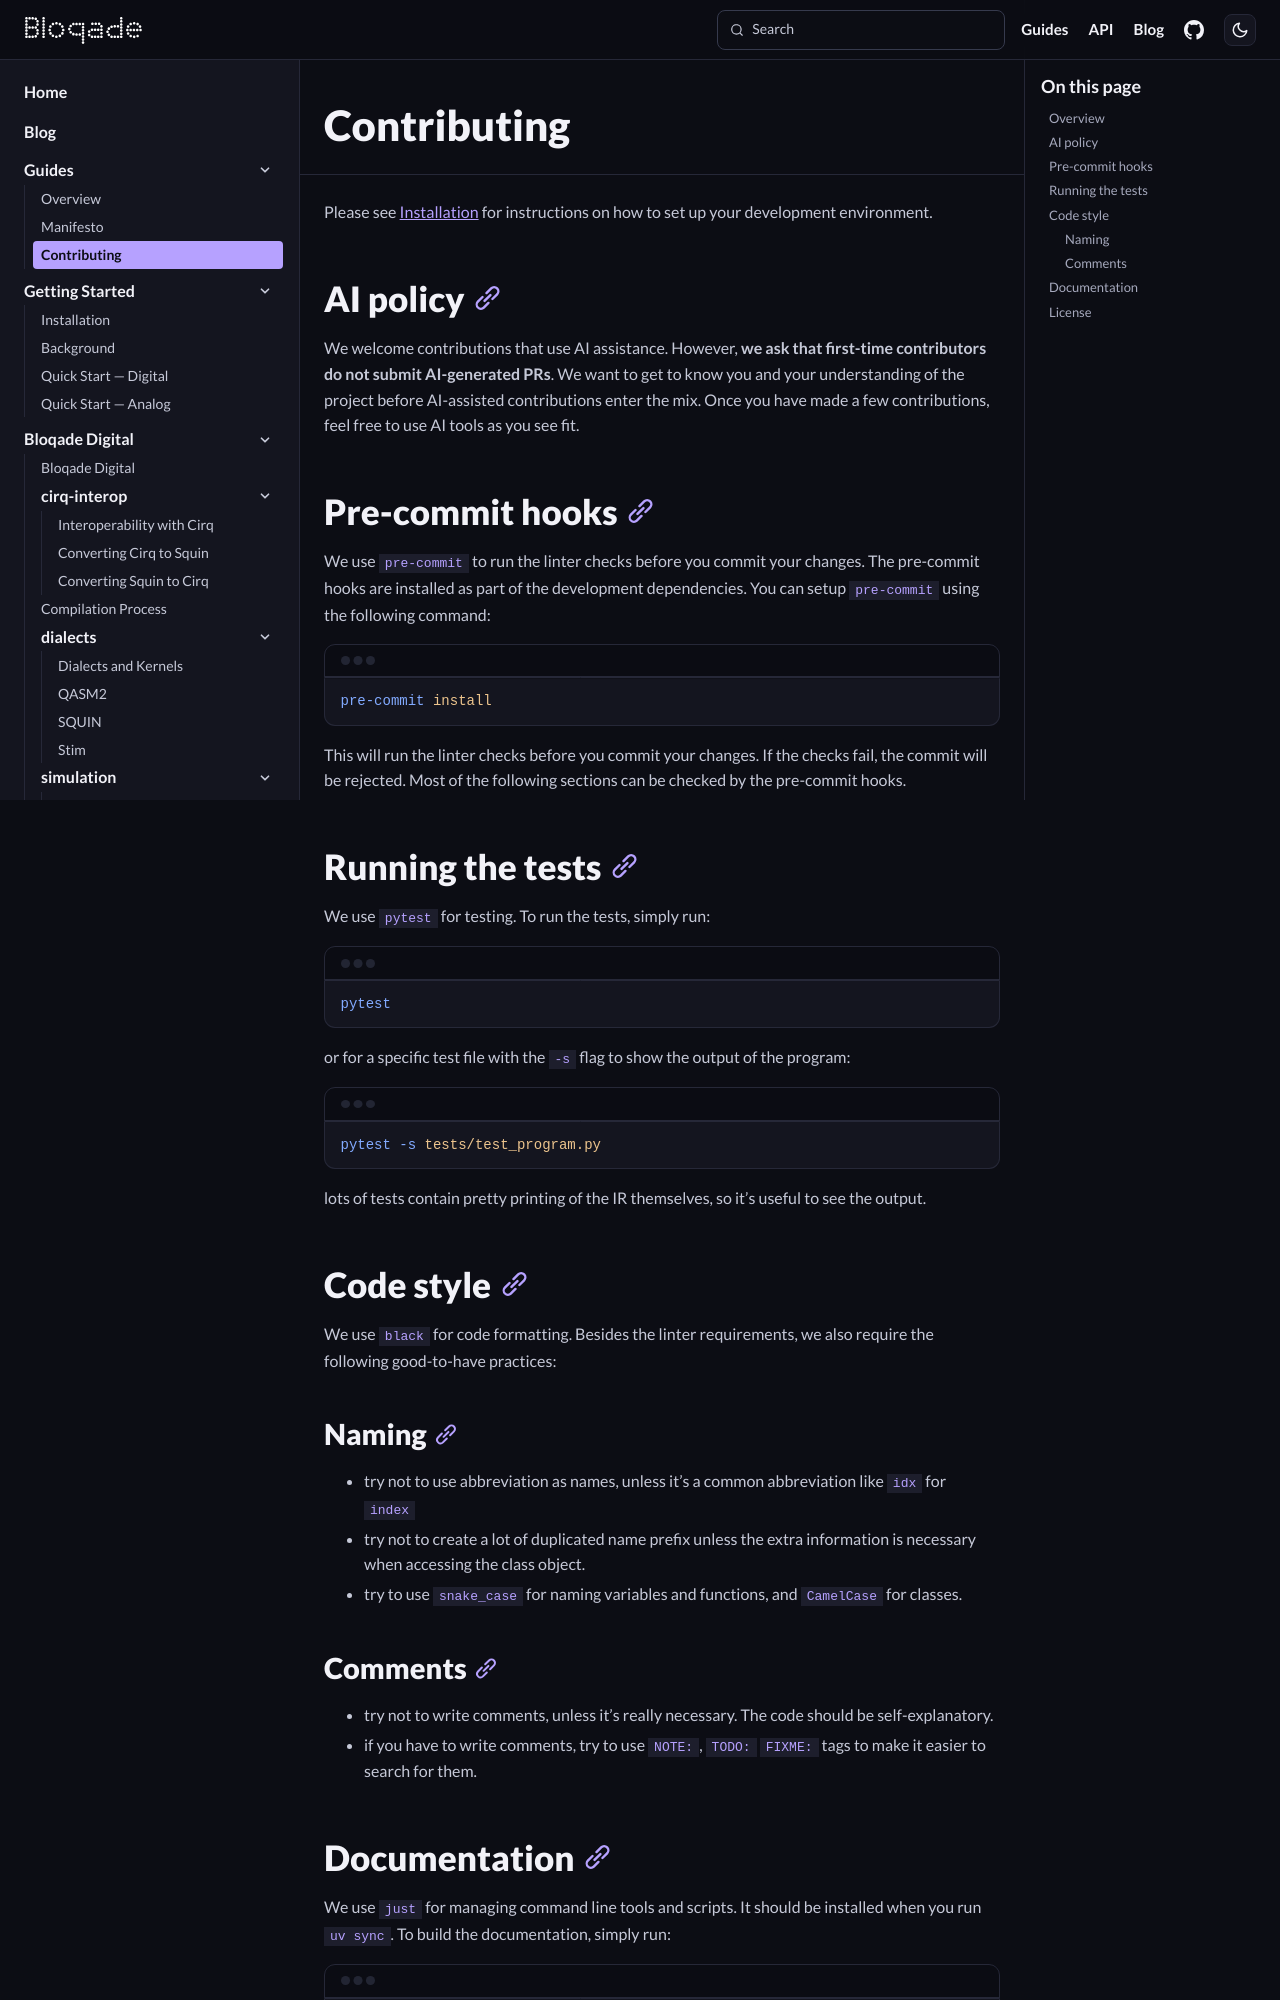

repository: QuEraComputing/bloqade · page: next/guides/contributing/index.html · generator: mkdocs

# Contributing

Please see [Installation](install.md) for instructions on how to set up your development environment.

## AI policy

We welcome contributions that use AI assistance. However, **we ask that first-time contributors do not submit AI-generated PRs**. We want to get to know you and your understanding of the project before AI-assisted contributions enter the mix. Once you have made a few contributions, feel free to use AI tools as you see fit.

## Pre-commit hooks

We use `pre-commit` to run the linter checks before you commit your changes. The pre-commit hooks are installed as part of the development dependencies. You can setup `pre-commit` using the following command:

```bash
pre-commit install
```

This will run the linter checks before you commit your changes. If the checks fail, the commit will be
rejected. Most of the following sections can be checked by the pre-commit hooks.

## Running the tests

We use `pytest` for testing. To run the tests, simply run:

```bash
pytest
```

or for a specific test file with the `-s` flag to show the output of the program:

```bash
pytest -s tests/test_program.py
```

lots of tests contain pretty printing of the IR themselves, so it's useful to see the output.

## Code style

We use `black` for code formatting. Besides the linter requirements, we also require the following
good-to-have practices:

### Naming

- try not to use abbreviation as names, unless it's a common abbreviation like `idx` for `index`
- try not to create a lot of duplicated name prefix unless the extra information is necessary when accessing the class object.
- try to use `snake_case` for naming variables and functions, and `CamelCase` for classes.

### Comments

- try not to write comments, unless it's really necessary. The code should be self-explanatory.
- if you have to write comments, try to use `NOTE:`, `TODO:` `FIXME:` tags to make it easier to search for them.

## Documentation

We use `just` for managing command line tools and scripts. It should be installed when you run `uv sync`. To build the documentation, simply run:

```bash
just doc
```

This will launch a local server to preview the documentation. You can also run `just doc-build` to build the documentation without launching the server.

## Backporting to release branches

Use the same labels as Bloqade Lanes: `backport v<major>.<minor>` targets
`release-<major>-<minor>`. For example, `backport v0.36` targets `release-0-36`.

1. Merge the change into `main`. Add one or more backport labels either before
   merging or afterward. A maintainer can create a missing label in GitHub's
   Labels page; the corresponding release branch must already exist.
2. The **Backport merged PR** workflow cherry-picks the change and opens one PR
   per target branch. Both squash and rebase merges are supported. Backport PRs
   retain the original title and non-backport labels, and use branches named
   `codex/backport-<PR>-to-release-<major>-<minor>`.
3. Review each backport and run the release branch's checks before merging it.
   The workflow does not auto-merge, bump versions, create release branches, or
   publish a release.

The source PR receives a summary with links or conflict-recovery instructions.
Conflicts are not resolved automatically. Already-applied changes and existing
backport PRs are skipped. To retry, run **Backport merged PR** from the Actions
tab on `main`, supplying the original PR number. It reads the PR's current labels.
Removing a label does not close or delete an existing backport PR.
